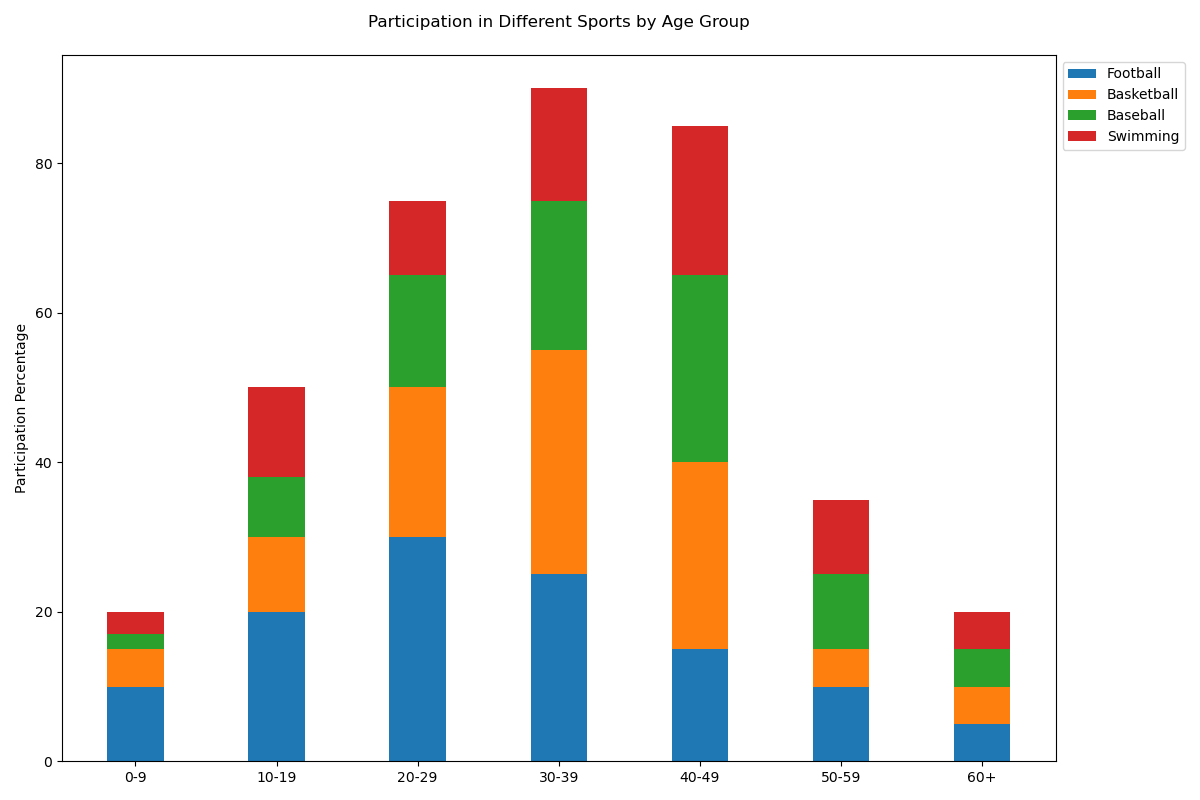

The data file committed next to this chart (first rows):
Age Group, Football, Basketball, Baseball, Swimming
0-9, 10, 5, 2, 3
10-19, 20, 10, 8, 12
20-29, 30, 20, 15, 10
30-39, 25, 30, 20, 15
40-49, 15, 25, 25, 20
50-59, 10, 5, 10, 10
60+, 5, 5, 5, 5
